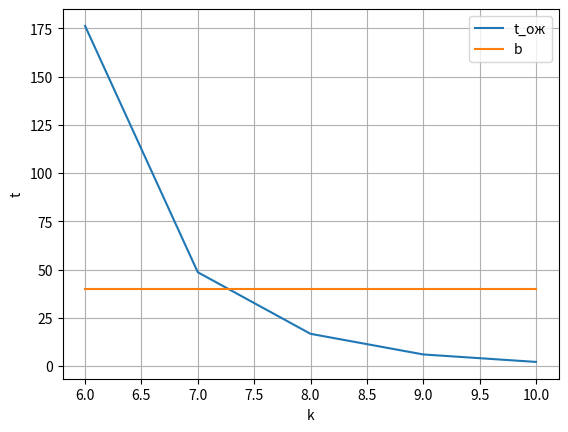

This chart was generated by the following Python code:
import math

import numpy as np
from matplotlib import pyplot as plt


class SolverT17654:
    def __init__(self, a: int, b: int):
        self.lamb = a / 3600
        self.b = b
        self.mu = 1 / 300

    def solve(self):
        f = self.t_ozh

        min_k = int(self.lamb / self.mu) + 1
        max_k = min_k + 5
        k_values = list(range(min_k, max_k))
        f_values = [f(k) for k in k_values]
        result_k = 0
        result_f = 0
        pre_result_k = 0
        pre_result_f = 0
        for i in range(len(k_values)):
            if f_values[i] <= self.b:
                result_k = k_values[i]
                result_f = f_values[i]
                pre_result_k = k_values[i-1]
                pre_result_f = f_values[i-1]
                break
        print(f"result_k = {result_k}")
        print(f"result_f = {result_f}")
        print(f"pre_result_k = {pre_result_k}")
        print(f"pre_result_f = {pre_result_f}")
        plt.plot(k_values, f_values, label="t_ож")
        plt.plot(k_values, [self.b for _ in k_values], label="b")

        plt.xlabel('k')
        plt.ylabel('t')
        plt.legend()
        plt.grid(True)
        plt.show()

    def t_ozh(self, k):
        return self.n_o(k) / self.lamb

    def n_o(self, k):
        rho = self.lamb / self.mu
        rho_c = rho / k
        return rho ** (k + 1) * self.p_0(k) / (k * (1 - rho_c) ** 2 * math.factorial(k))

    def p_0(self, k):
        result = 1
        rho = self.lamb / self.mu
        for j in range(1, k + 1):
            result += rho ** j / math.factorial(j)
        result += rho ** (k + 1) / (math.factorial(k) * (k - rho))
        return result ** -1


solver = SolverT17654(a=60, b=40)
solver.solve()
